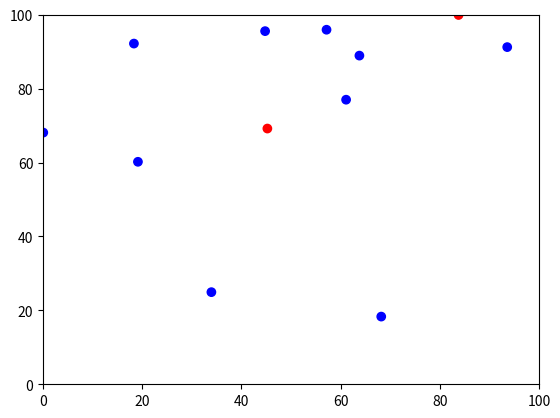
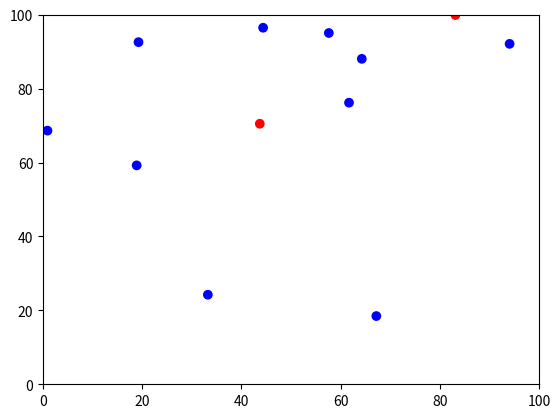
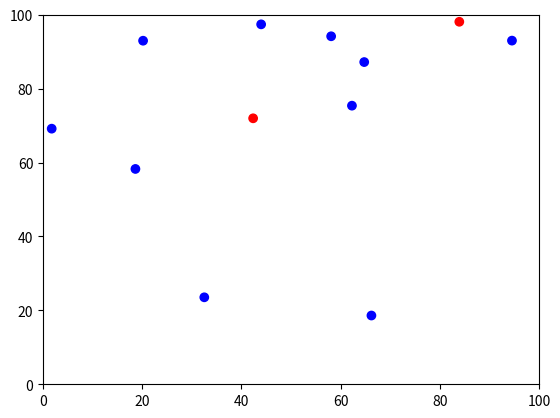
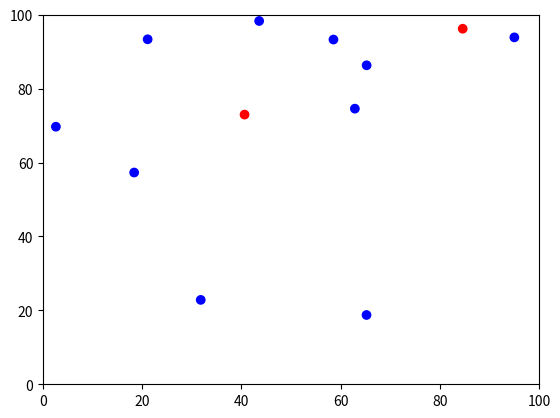
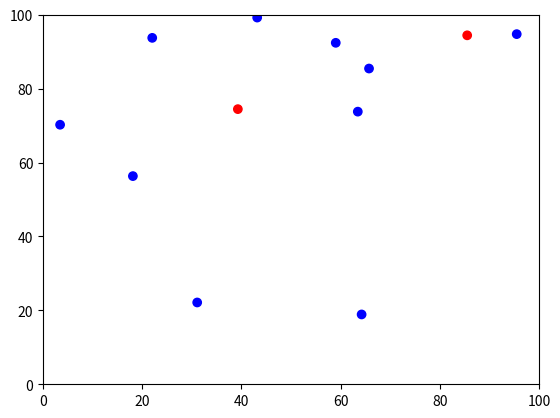
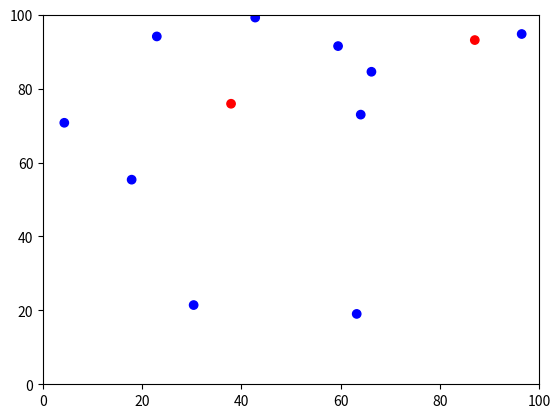
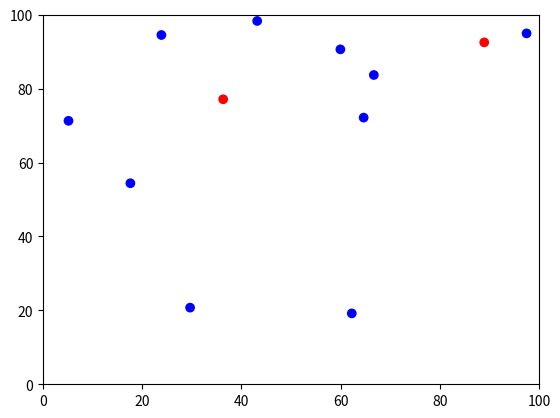
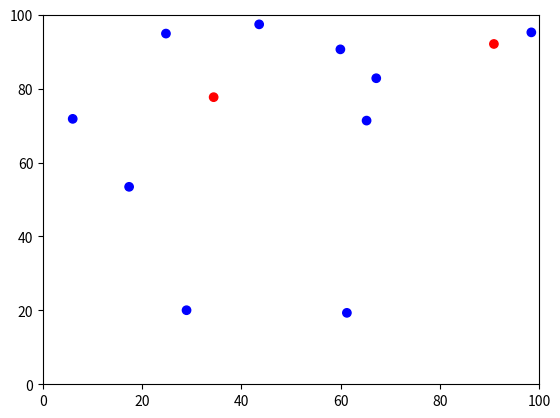
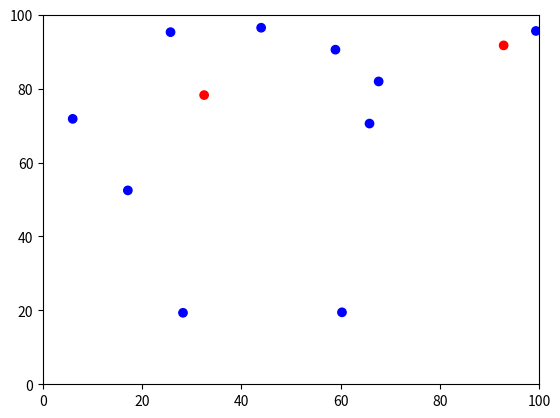
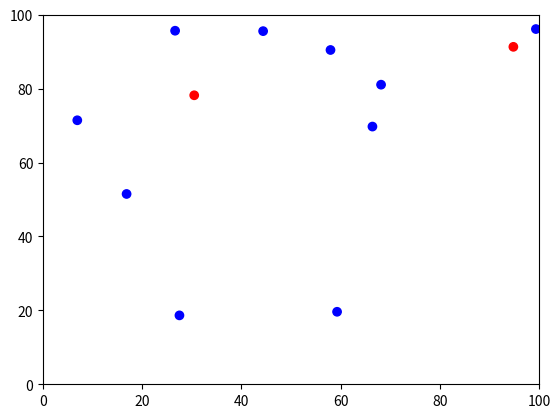
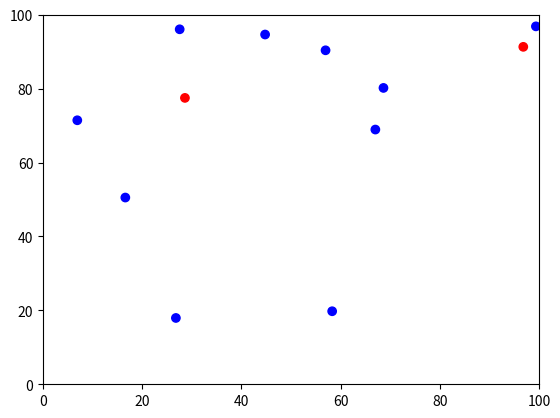
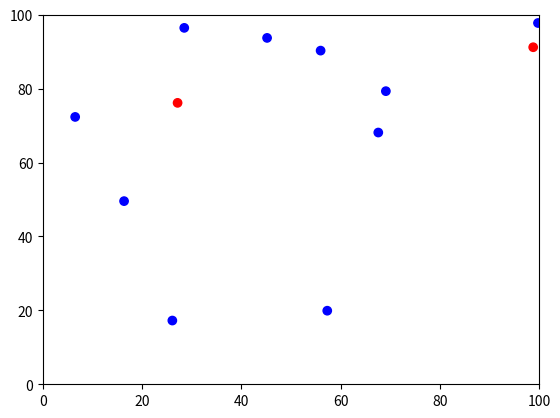
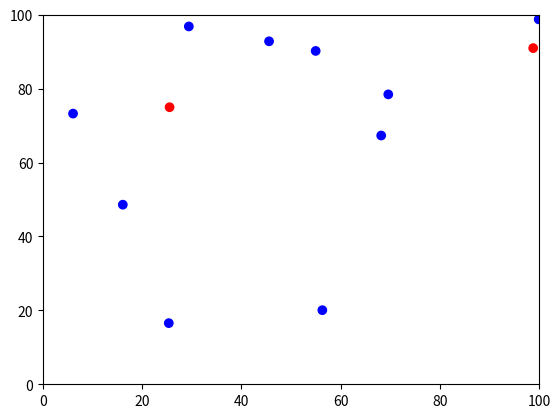
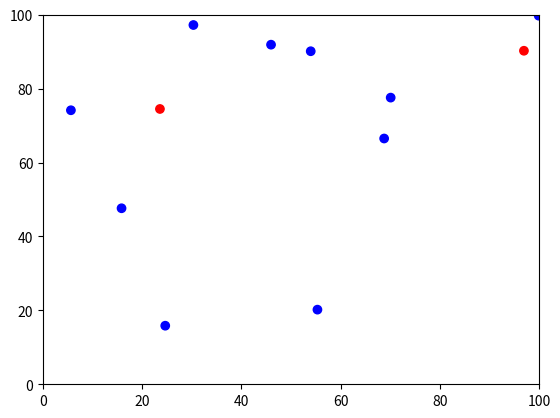
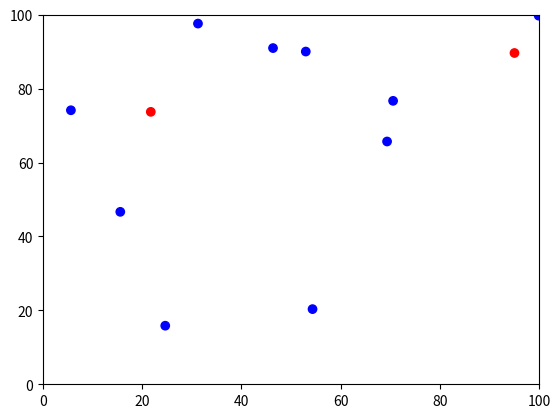
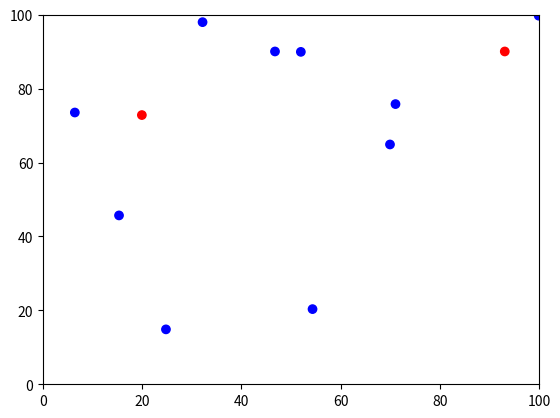

Generate these figures, in order, with matplotlib:
import random
import math

import matplotlib.pyplot as plt
import numpy as np


def distance(creature1, creature2):
    return math.sqrt((creature1.pos_x - creature2.pos_x) ** 2 + (creature1.pos_y - creature2.pos_y) ** 2)


class Field:
    def __init__(self, width, height):
        self.width = width
        self.height = height

        self.creatures = []

    def add_creatures(self, creature_type, number, speed=1, sight=10):
        for _ in range(number):
            rand_pos_x = random.uniform(0, self.width)
            rand_pos_y = random.uniform(0, self.height)
            rand_angle = random.uniform(0, 2 * math.pi)

            creature = creature_type(rand_pos_x, rand_pos_y, rand_angle, speed, sight)

            self.creatures.append(creature)

    def step(self):
        for creature in self.creatures:
            creature.move()

        self.handle_collisions()

        for creature in self.creatures[:]:
            if not creature.alive:
                self.creatures.remove(creature)

    def handle_collisions(self):
        for creature1 in self.creatures:
            for creature2 in self.creatures:
                creature1.interacts_with(creature2)

    def draw(self):
        plt.axis([0, self.width, 0, self.height])

        location_x = []
        location_y = []
        colors = []

        # TODO Deze naar creature zelf
        for creature in self.creatures:
            location_x.append(creature.pos_x)
            location_y.append(creature.pos_y)
            colors.append(creature.color)

        plt.scatter(location_x, location_y, c=colors)

        plt.draw()
        plt.pause(0.1)
        plt.clf()

    def simulate(self, iterations):
        for i in range(iterations):
            self.step()

            self.draw()


class Creature:
    def __init__(self, pos_x, pos_y, angle, speed=1, sight=10):
        self.pos_x = pos_x
        self.pos_y = pos_y
        self.angle = angle
        self.speed = speed
        self.sight = sight

        self.alive = True

    def move(self):
        change_x = math.cos(self.angle) * self.speed
        change_y = math.sin(self.angle) * self.speed

        self.pos_x += change_x
        self.pos_y += change_y

        if not (0 <= self.pos_x <= 100):
            self.pos_x -= change_x

            self.angle += math.pi

        if not (0 <= self.pos_y <= 100):
            self.pos_y -= change_y

            self.angle += math.pi

    def sees(self, creature):
        if distance(self, creature) < self.sight and self is not creature:
            return True
        return False

    def draw(self, ax):
        pass

class Rabbit(Creature):
    color = 'blue'
    predator = False

    def move(self):
        if random.random() < 0.05:
            self.angle = random.uniform(0, 2 * math.pi)
        else:
            super().move()

    def interacts_with(self, creature):
        if self.sees(creature) and creature.predator:
            self.angle = math.atan2(self.pos_y - creature.pos_y, self.pos_x - creature.pos_x)


class Fox(Creature):
    color = 'red'
    predator = True

    def move(self):
        super().move()

        self.hungry = True
        self.angle = np.random.normal(self.angle, 0.2)

    def interacts_with(self, creature):
        if self.sees(creature) and not creature.predator and self.hungry:
            creature.alive = False
            self.hungry = False


if __name__ == '__main__':
    simulation_field = Field(100, 100)

    simulation_field.add_creatures(Rabbit, 10)
    simulation_field.add_creatures(Fox, 2, 2, 5)

    simulation_field.simulate(100)
